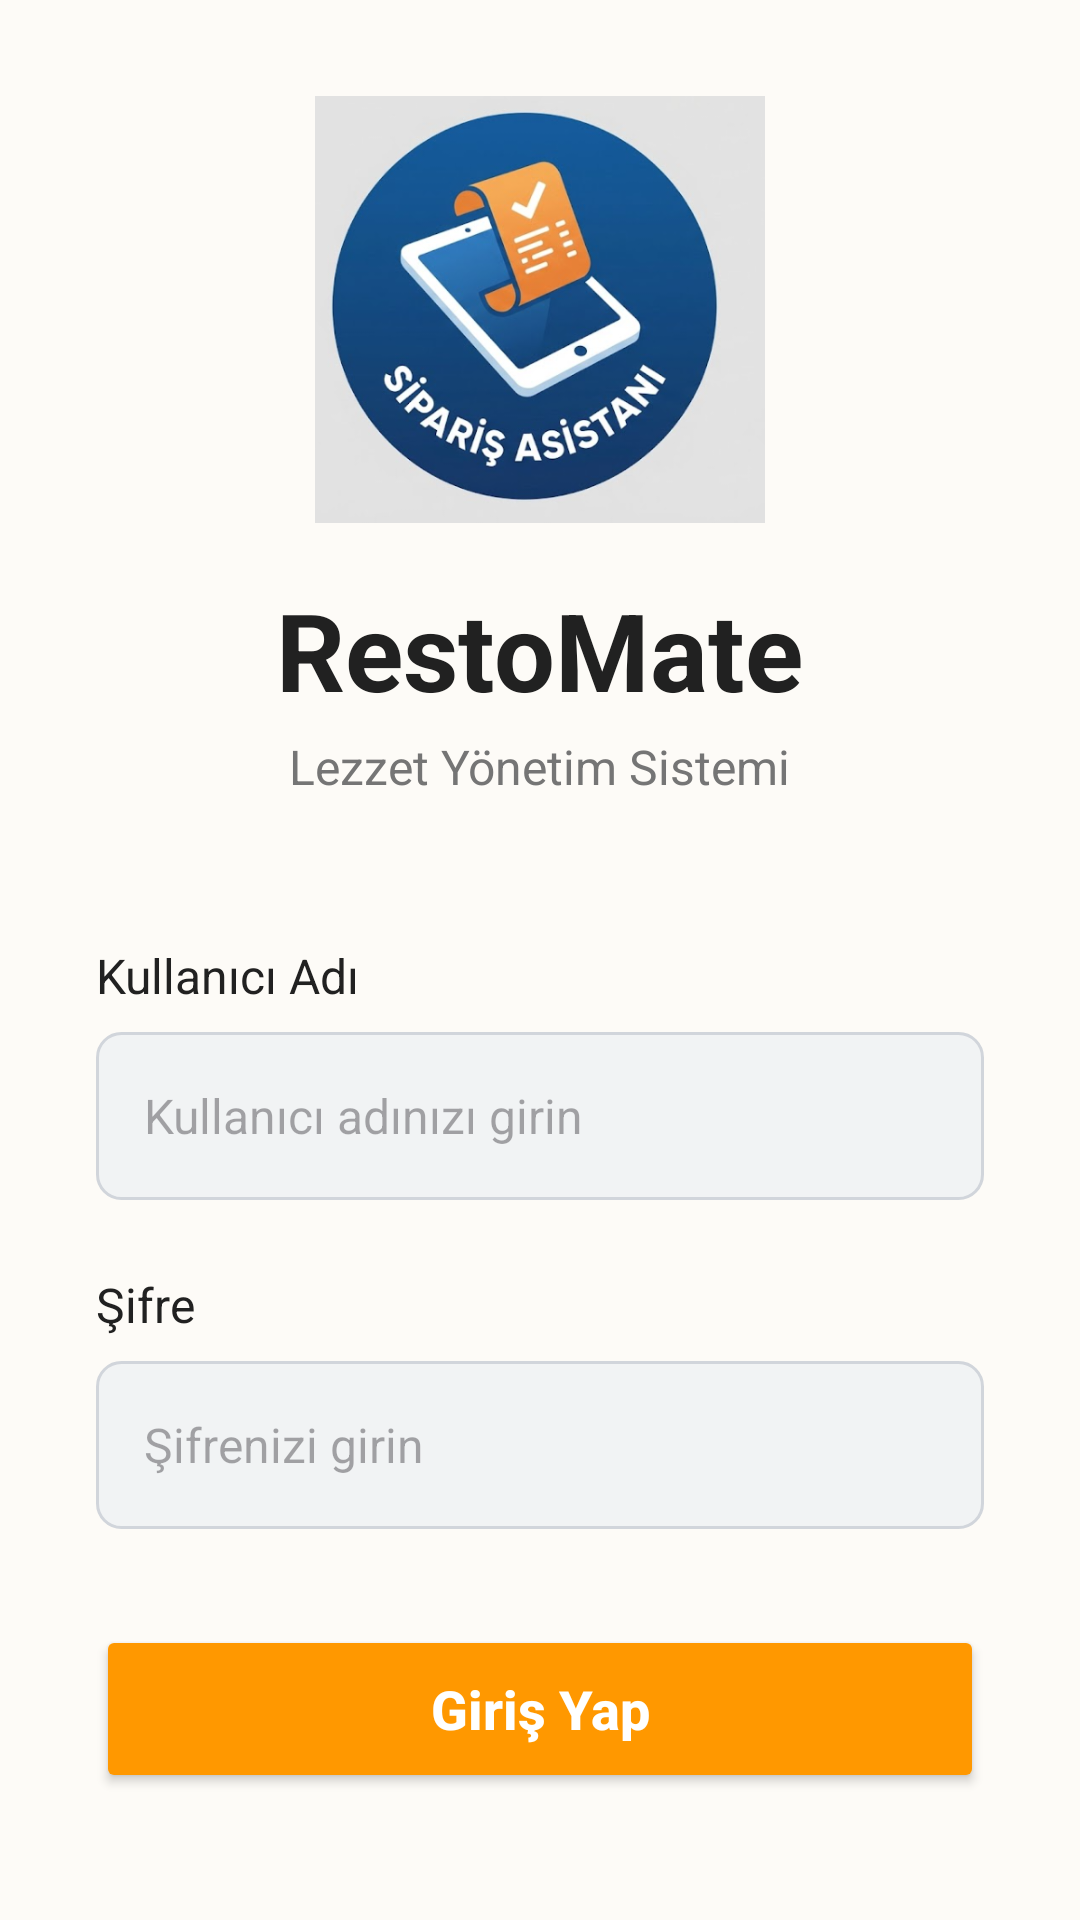

Android layout source for this screen:
<!-- AndroidManifest.xml: application theme Theme.RestoranaApp -->
<!-- res/layout/activity_login.xml -->
<?xml version="1.0" encoding="utf-8"?>
<LinearLayout xmlns:android="http://schemas.android.com/apk/res/android"
    xmlns:tools="http://schemas.android.com/tools"
    android:layout_width="match_parent"
    android:layout_height="match_parent"
    android:orientation="vertical"
    android:padding="32dp"
    android:gravity="center"
    android:background="@color/app_background"
    tools:context=".LoginActivity">

    <ImageView
        android:layout_width="150dp"
        android:layout_height="150dp"
        android:src="@drawable/loginfoto"
        android:layout_marginBottom="16dp"/>

    <TextView
        android:layout_width="wrap_content"
        android:layout_height="wrap_content"
        android:text="RestoMate"
        android:textSize="36sp"
        android:textStyle="bold"
        android:textColor="@color/text_dark"
        android:layout_marginBottom="4dp" />

    <TextView
        android:layout_width="wrap_content"
        android:layout_height="wrap_content"
        android:text="Lezzet Yönetim Sistemi"
        android:textSize="16sp"
        android:textColor="@color/text_gray"
        android:layout_marginBottom="48dp" />

    <LinearLayout
        android:layout_width="match_parent"
        android:layout_height="wrap_content"
        android:orientation="vertical"
        android:layout_gravity="start">
        
        <TextView
            android:layout_width="wrap_content"
            android:layout_height="wrap_content"
            android:text="Kullanıcı Adı"
            android:textSize="16sp"
            android:textColor="@color/text_dark"
            android:layout_marginBottom="8dp" />

        <EditText
            android:id="@+id/etUsername"
            android:layout_width="match_parent"
            android:layout_height="56dp"
            android:background="@drawable/edit_text_bg"
            android:hint="Kullanıcı adınızı girin"
            android:paddingStart="16dp"
            android:paddingEnd="16dp"
            android:inputType="text"
            android:textSize="16sp"
            android:layout_marginBottom="24dp" />

        <TextView
            android:layout_width="wrap_content"
            android:layout_height="wrap_content"
            android:text="Şifre"
            android:textSize="16sp"
            android:textColor="@color/text_dark"
            android:layout_marginBottom="8dp" />

        <EditText
            android:id="@+id/etPassword"
            android:layout_width="match_parent"
            android:layout_height="56dp"
            android:background="@drawable/edit_text_bg"
            android:hint="Şifrenizi girin"
            android:paddingStart="16dp"
            android:paddingEnd="16dp"
            android:inputType="textPassword"
            android:textSize="16sp"
            android:layout_marginBottom="32dp"/>
    </LinearLayout>

    <Button
        android:id="@+id/btnLogin"
        android:layout_width="match_parent"
        android:layout_height="56dp"
        android:text="Giriş Yap"
        android:textAllCaps="false"
        android:textSize="18sp"
        android:textStyle="bold"
        android:textColor="@color/white"
        android:backgroundTint="@color/primary_orange" />

    <TextView
        android:id="@+id/tvError"
        android:layout_width="match_parent"
        android:layout_height="wrap_content"
        android:text="Geçersiz kullanıcı adı veya şifre."
        android:textColor="#D32F2F"
        android:gravity="center"
        android:layout_marginTop="16dp"
        android:visibility="invisible" />

</LinearLayout>
<!-- resources referenced by this layout -->
<resources>
  <color name="app_background">#FDFBF7</color>
  <color name="primary_orange">#FF9800</color>
  <color name="text_dark">#212121</color>
  <color name="text_gray">#757575</color>
  <color name="white">#FFFFFFFF</color>
  <!-- drawable edit_text_bg (drawable) -->
  <?xml version="1.0" encoding="utf-8"?>
  <shape xmlns:android="http://schemas.android.com/apk/res/android">
      <solid android:color="#F1F3F4" />
      <corners android:radius="8dp" />
      <stroke android:width="1dp" android:color="#D1D5DB" />
  </shape>
  <!-- drawable loginfoto: png bitmap (drawable, 192738 bytes) -->
  <style name="Theme.RestoranaApp" parent="Base.Theme.RestoranaApp" />
  <style name="Base.Theme.RestoranaApp" parent="Theme.Material3.DayNight.NoActionBar">
          
          
      </style>
</resources>
